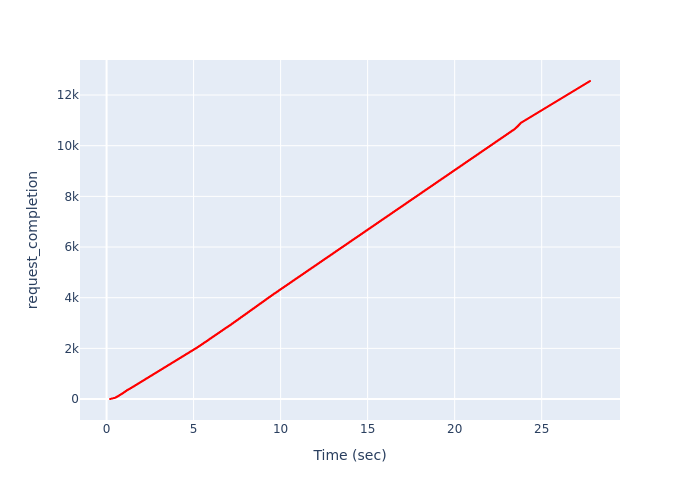

Source data for this figure (header and first rows):
, Time (sec), request_completion
0, 0.1971, 1
1, 0.226, 2
2, 0.226, 3
3, 0.226, 4
4, 0.226, 5
5, 0.226, 6
6, 0.255, 7
7, 0.255, 8
8, 0.255, 9
9, 0.255, 10
10, 0.255, 11
11, 0.255, 12
12, 0.2844, 13
13, 0.2844, 14
14, 0.2844, 15
15, 0.2844, 16
16, 0.2844, 17
17, 0.3139, 18
18, 0.3139, 19
19, 0.3139, 20
20, 0.3139, 21
21, 0.3139, 22
22, 0.3437, 23
23, 0.3437, 24
24, 0.3437, 25
25, 0.3437, 26
26, 0.3437, 27
27, 0.3738, 28
28, 0.3738, 29
29, 0.3738, 30
30, 0.3738, 31
31, 0.3738, 32
32, 0.404, 33
33, 0.404, 34
34, 0.404, 35
35, 0.404, 36
36, 0.404, 37
37, 0.4338, 38
38, 0.4338, 39
39, 0.4338, 40
40, 0.4338, 41
41, 0.4338, 42
42, 0.4634, 43
43, 0.4634, 44
44, 0.4634, 45
45, 0.4634, 46
46, 0.4634, 47
47, 0.4932, 48
48, 0.4932, 49
49, 0.4932, 50
50, 0.4932, 51
51, 0.4932, 52
52, 0.4932, 53
53, 0.4932, 54
54, 0.5261, 55
55, 0.5261, 56
56, 0.5261, 57
57, 0.5261, 58
58, 0.5261, 59
59, 0.5261, 60
... 12,494 more rows
